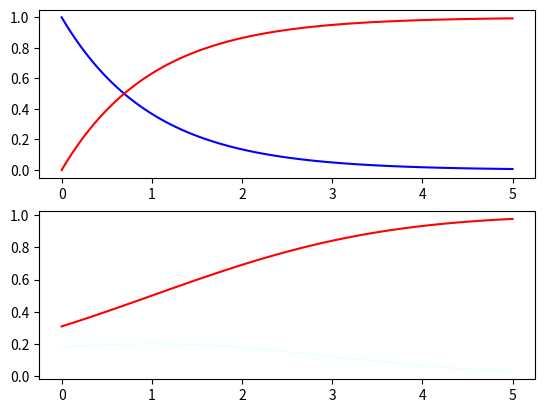

This figure's Python source:
#-*- coding:utf-8 -*-
import sys
import numpy as np
import matplotlib.pyplot as plt
from scipy.stats import expon as E
from scipy.stats import norm as N

def expon_cdf_pdf():
    x = np.linspace(0, 5, 100)##return evenly spaced samples, calculated over the interval [0,5]
    rv=E(scale = 1)#the scale is 1
    plt.subplot(211)
    plt.plot(x, rv.pdf(x), color='blue')#make pdf chart 
    plt.plot(x, rv.cdf(x), color='red') #make cdf chart
    plt.draw()
    
    plt.subplot(212)
    nornRV = N(loc = 1, scale = 2)
    plt.plot(x, nornRV.pdf(x), color='azure')
    plt.plot(x, nornRV.cdf(x), color='r')
    plt.draw()
    
    plt.show()

#the code should not be changed
if __name__ == '__main__':
    expon_cdf_pdf()